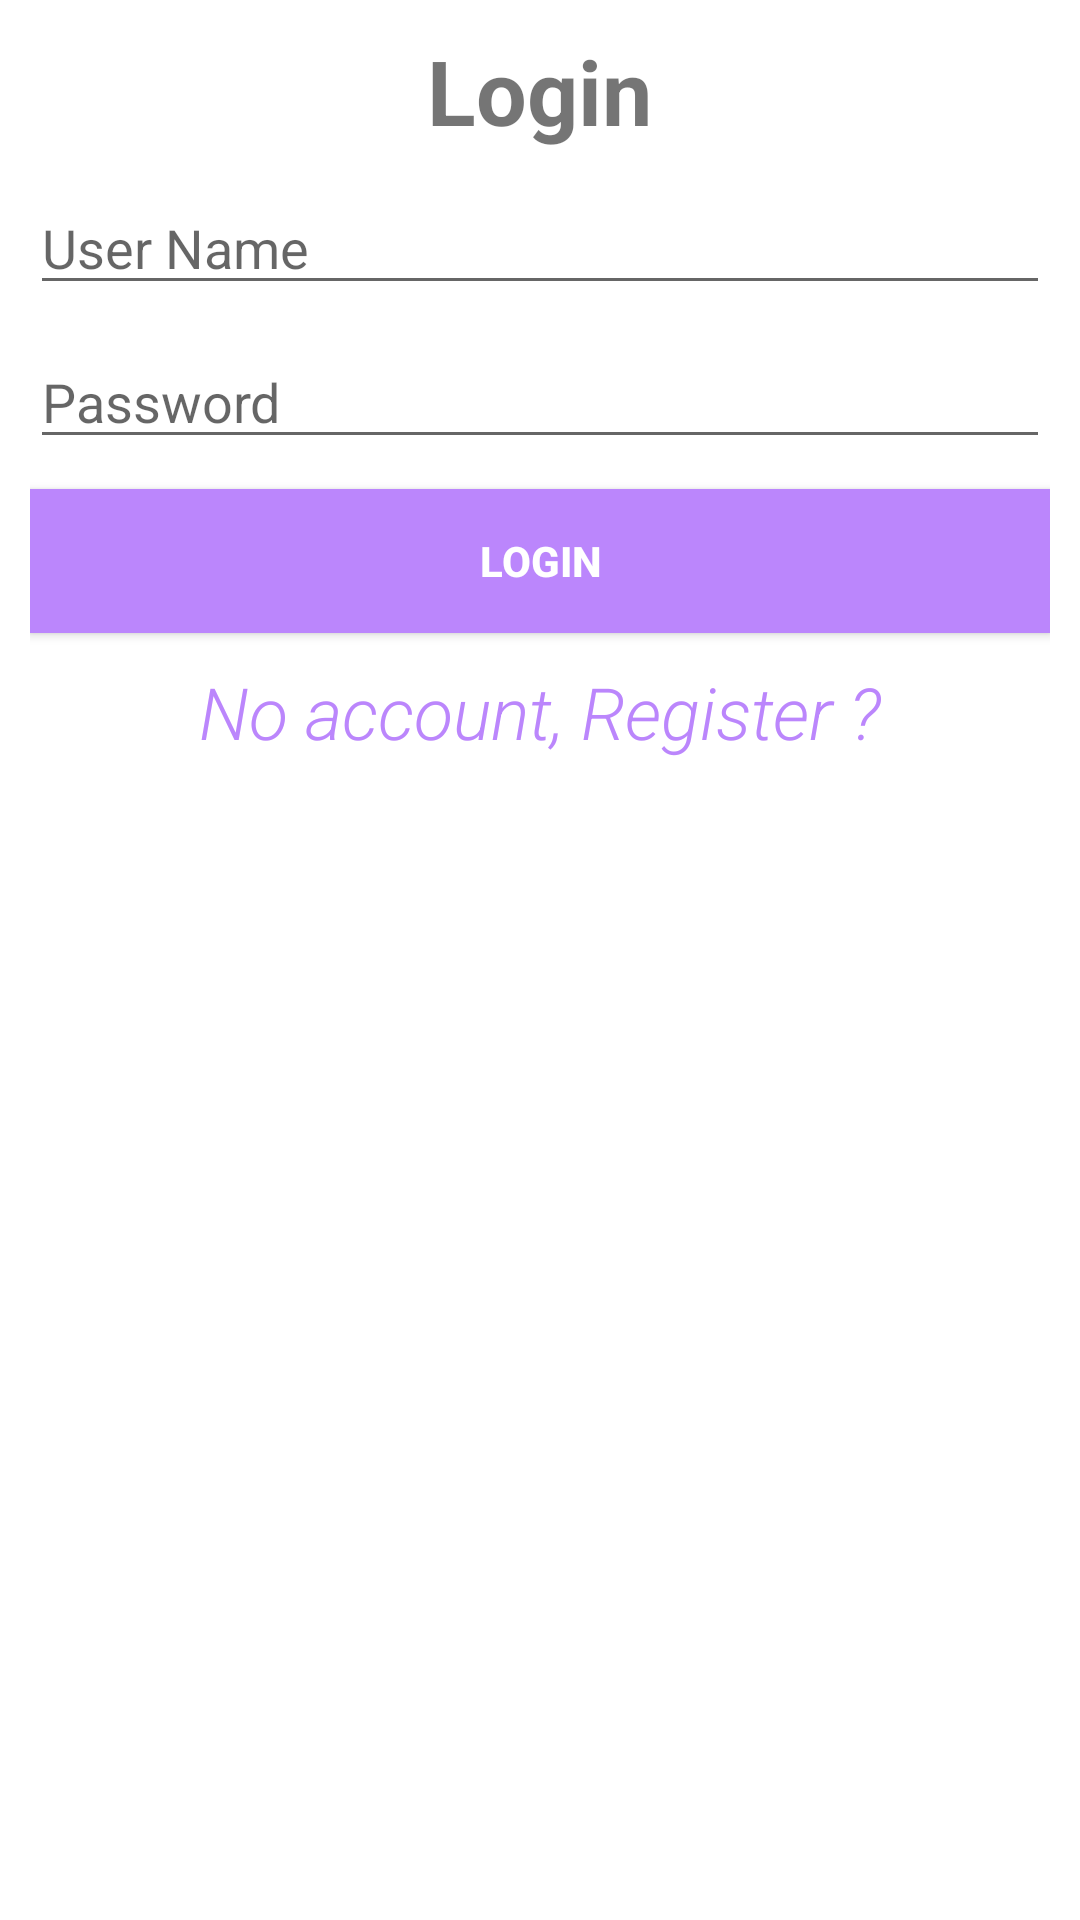

Here is an Android app screen rendered from its layout file. Give the layout XML and the strings, colors and styles it references.
<!-- AndroidManifest.xml: application theme Theme.IntentAptech -->
<!-- res/layout/activity_login.xml -->
<?xml version="1.0" encoding="utf-8"?>
<RelativeLayout xmlns:android="http://schemas.android.com/apk/res/android"
    xmlns:tools="http://schemas.android.com/tools"
    android:layout_width="match_parent"
    android:layout_height="match_parent"
    tools:context=".LoginActivity"
    android:padding="10dp">

    <TextView
        android:id="@+id/tv_titleLogin"
        android:layout_width="wrap_content"
        android:layout_height="wrap_content"
        android:text="Login"
        android:textSize="30dp"
        android:textStyle="bold"
        android:layout_centerHorizontal="true"/>

    <EditText
        android:id="@+id/edt_userName"
        android:hint="User Name"
        android:layout_width="match_parent"
        android:layout_height="wrap_content"
        android:layout_below="@+id/tv_titleLogin"
        android:layout_marginTop="10dp"/>
    
    <EditText
        android:id="@+id/edt_password"
        android:hint="Password"
        android:layout_below="@+id/edt_userName"
        android:layout_marginTop="10dp"
        android:layout_width="match_parent"
        android:layout_height="wrap_content"/>
    
    <Button
        android:id="@+id/btn_login"
        android:text="login"
        android:layout_below="@+id/edt_password"
        android:layout_marginTop="10dp"
        android:background="@color/purple_200"
        android:textStyle="bold"
        android:textColor="#fff"
        android:layout_width="match_parent"
        android:layout_height="wrap_content"/>

    <TextView
        android:id="@+id/tv_register"
        android:layout_width="wrap_content"
        android:layout_height="wrap_content"
        android:text="No account, Register ?"
        android:textSize="24dp"
        android:layout_below="@+id/btn_login"
        android:layout_centerHorizontal="true"
        android:layout_marginTop="10dp"
        android:textColor="@color/purple_200"
        android:fontFamily="sans-serif-light"
        android:textStyle="italic"/>


</RelativeLayout>
<!-- resources referenced by this layout -->
<resources>
  <style name="Theme.IntentAptech" parent="Theme.MaterialComponents.DayNight.DarkActionBar">
          
          <item name="colorPrimary">@color/purple_500</item>
          <item name="colorPrimaryVariant">@color/purple_700</item>
          <item name="colorOnPrimary">@color/white</item>
          
          <item name="colorSecondary">@color/teal_200</item>
          <item name="colorSecondaryVariant">@color/teal_700</item>
          <item name="colorOnSecondary">@color/black</item>
          
          <item name="android:statusBarColor" tools:targetApi="l">?attr/colorPrimaryVariant</item>
          
      </style>
  <!-- not gathered from this repository: default colours our renderer supplied (Android Studio template values) -->
  <color name="purple_200">#FFBB86FC</color>
  <color name="purple_500">#FF6200EE</color>
  <color name="purple_700">#FF3700B3</color>
  <color name="teal_200">#FF03DAC5</color>
  <color name="teal_700">#FF018786</color>
  <color name="black">#FF000000</color>
  <color name="white">#FFFFFFFF</color>
</resources>
